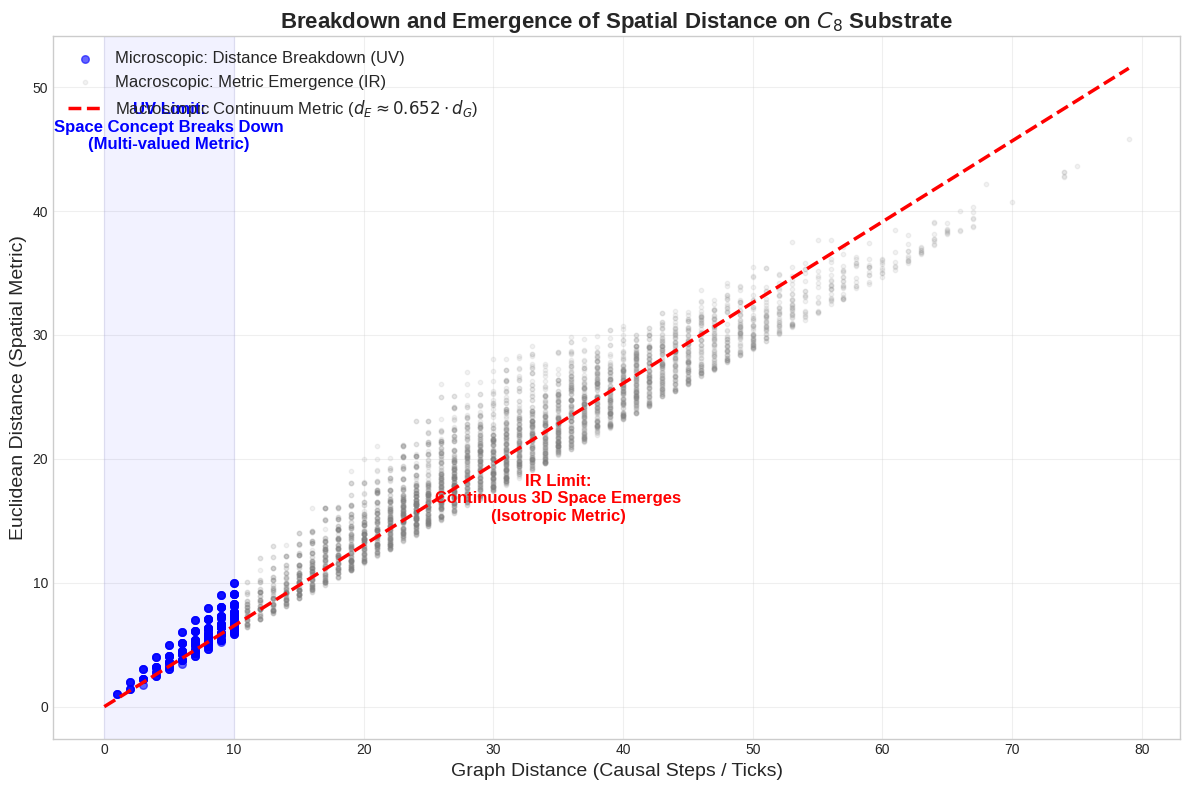

Generate this figure with matplotlib:
import numpy as np
import matplotlib.pyplot as plt
from scipy.spatial.distance import euclidean

L = 30
N = L**3

def node_to_xyz(idx):
    z = idx // (L*L)
    y = (idx % (L*L)) // L
    x = idx % L
    return np.array([x, y, z])

# =============================================================================
# 1. 微观尺度：全空间精确遍历 (彻底消灭随机采样的漏网之鱼)
# =============================================================================
print("Computing exact microscopic distance breakdown (Graph dist <= 10)...")
micro_graph_dists = []
micro_eucl_dists = []

for dx in range(11):
    for dy in range(11 - dx):
        for dz in range(11 - dx - dy):
            gd = dx + dy + dz
            if gd == 0: continue
            ed = np.sqrt(dx**2 + dy**2 + dz**2)
            micro_graph_dists.append(gd)
            micro_eucl_dists.append(ed)

micro_graph_dists = np.array(micro_graph_dists)
micro_eucl_dists = np.array(micro_eucl_dists)

# =============================================================================
# 2. 打印极其详尽的“距离崩溃”数据表 (论文级素材)
# =============================================================================
print("\n" + "="*80)
print(" MICROSCOPIC DISTANCE BREAKDOWN ANALYSIS (UV LIMIT)")
print(" Proof that identical causal steps yield multi-valued spatial distances")
print("="*80)
print(f"{'Graph Dist':<12} | {'Min Euclidean':<15} | {'Max Euclidean':<15} | {'Std Dev':<10} | {'Paths'}")
print("-" * 80)

for gd in range(1, 11):
    mask = micro_graph_dists == gd
    if np.sum(mask) > 0:
        eds = micro_eucl_dists[mask]
        # 打印：图距离 | 最小欧氏距离 | 最大欧氏距离 | 标准差 | 离散路径数
        print(f"{gd:<12} | {eds.min():<15.4f} | {eds.max():<15.4f} | {eds.std():<10.4f} | {len(eds)}")

print("="*80)

# =============================================================================
# 3. 宏观尺度采样与绘图 (保持之前的完美逻辑)
# =============================================================================
print("\nSampling macroscopic distances (Graph dist > 10)...")
np.random.seed(42)
num_pairs = 5000
pairs = np.random.randint(0, N, size=(num_pairs, 2))

macro_graph_dists = []
macro_eucl_dists = []
for i, j in pairs:
    xyz1 = node_to_xyz(i)
    xyz2 = node_to_xyz(j)
    gd = np.sum(np.abs(xyz1 - xyz2))
    if gd > 10:
        ed = euclidean(xyz1, xyz2)
        macro_graph_dists.append(gd)
        macro_eucl_dists.append(ed)

macro_graph_dists = np.array(macro_graph_dists)
macro_eucl_dists = np.array(macro_eucl_dists)

all_gd = np.concatenate([micro_graph_dists, macro_graph_dists])
all_ed = np.concatenate([micro_eucl_dists, macro_eucl_dists])

plt.style.use('seaborn-v0_8-whitegrid')
fig, ax = plt.subplots(figsize=(12, 8))

ax.scatter(micro_graph_dists, micro_eucl_dists, c='blue', alpha=0.6, s=30, label='Microscopic: Distance Breakdown (UV)')
ax.scatter(macro_graph_dists, macro_eucl_dists, c='gray', alpha=0.1, s=10, label='Macroscopic: Metric Emergence (IR)')

mask_large = macro_graph_dists > 20
if np.sum(mask_large) > 0:
    k = np.median(macro_eucl_dists[mask_large] / macro_graph_dists[mask_large])
    max_gd = np.max(all_gd)
    ax.plot([0, max_gd], [0, k*max_gd], 'r--', linewidth=2.5, label=f'Macroscopic Continuum Metric ($d_E \\approx {k:.3f} \\cdot d_G$)')

ax.set_xlabel('Graph Distance (Causal Steps / Ticks)', fontsize=14)
ax.set_ylabel('Euclidean Distance (Spatial Metric)', fontsize=14)
ax.set_title('Breakdown and Emergence of Spatial Distance on $C_8$ Substrate', fontsize=16, fontweight='bold')
ax.legend(fontsize=12, loc='upper left')
ax.grid(True, alpha=0.3)

ax.axvspan(0, 10, color='blue', alpha=0.05, label='_nolegend_')
ax.text(5, 45, 'UV Limit:\nSpace Concept Breaks Down\n(Multi-valued Metric)', fontsize=12, color='blue', ha='center', fontweight='bold')
ax.text(35, 15, 'IR Limit:\nContinuous 3D Space Emerges\n(Isotropic Metric)', fontsize=12, color='red', ha='center', fontweight='bold')

plt.tight_layout()
plt.show()

print("\n*** ULTIMATE DISTANCE AUDIT COMPLETE ***")
